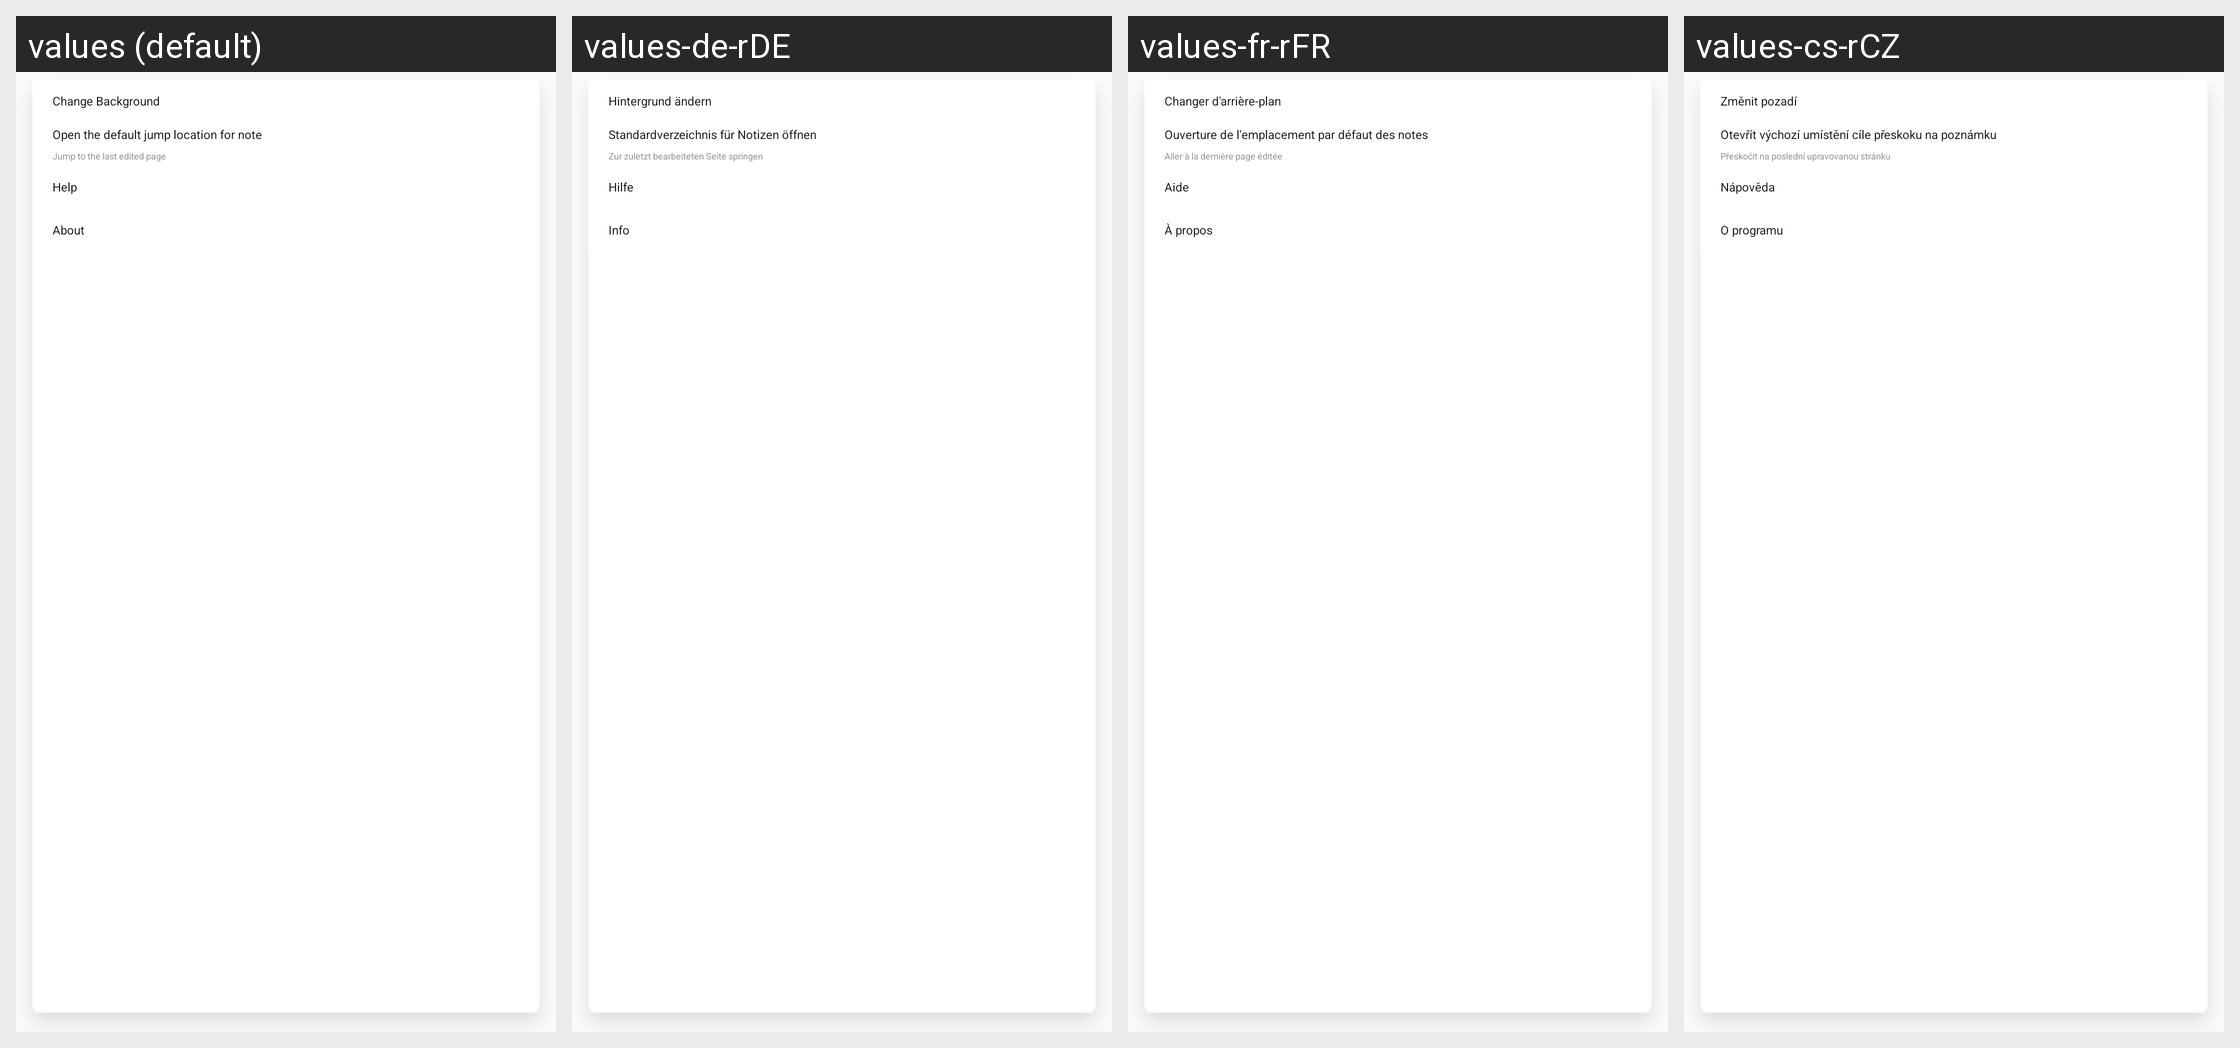

Strings drawn on this Android screen and how each of the app's shown locales translates them:
Android screen res/layout/ppw_editor_setting.xml rendered under 4 locales, left to right: values (default), values-de-rDE, values-fr-rFR, values-cs-rCZ. Device: Nexus 5 (rendered at 1080×1920; each locale shown at half size, 540×960, under a caption strip naming it); theme AppTheme.
Other locales in the repository, not shown: values-ar-rEG, values-bg-rBG, values-da-rDK, values-el-rGR, values-en-rGB, values-es-rES, values-et-rEE, values-fi-rFI, values-hr-rHR, values-hu-rHU, values-it-rIT, values-iw-rIL, values-ja-rJP, values-ko-rKR, values-lt-rLT, values-lv-rLV, values-nb-rNO, values-nl-rNL, values-pl-rPL, values-pt-rBR, values-pt-rPT, values-ro-rRO, values-ru-rRU, values-sk-rSK, values-sl-rSI, values-sr-rRS, values-sv-rSE, values-tr-rTR, values-uk-rUA, values-zh-rCN, values-zh-rHK, values-zh-rTW.
Strings drawn on this screen, with the default value and each locale's value (text and hints the layout hard-codes, and strings that could not be matched under every locale, appear in the picture but are not listed):

ChangeBackground
  values: Change Background
  values-de-rDE: Hintergrund ändern
  values-fr-rFR: Changer d'arrière-plan
  values-cs-rCZ: Změnit pozadí

OpenInquiryTitle
  values: Open the default jump location for note
  values-de-rDE: Standardverzeichnis für Notizen öffnen
  values-fr-rFR: Ouverture de l'emplacement par défaut des notes
  values-cs-rCZ: Otevřít výchozí umístění cíle přeskoku na poznámku

JumpToLatest
  values: Jump to the last edited page
  values-de-rDE: Zur zuletzt bearbeiteten Seite springen
  values-fr-rFR: Aller à la dernière page éditée
  values-cs-rCZ: Přeskočit na poslední upravovanou stránku

Help
  values: Help
  values-de-rDE: Hilfe
  values-fr-rFR: Aide
  values-cs-rCZ: Nápověda

About
  values: About
  values-de-rDE: Info
  values-fr-rFR: À propos
  values-cs-rCZ: O programu
